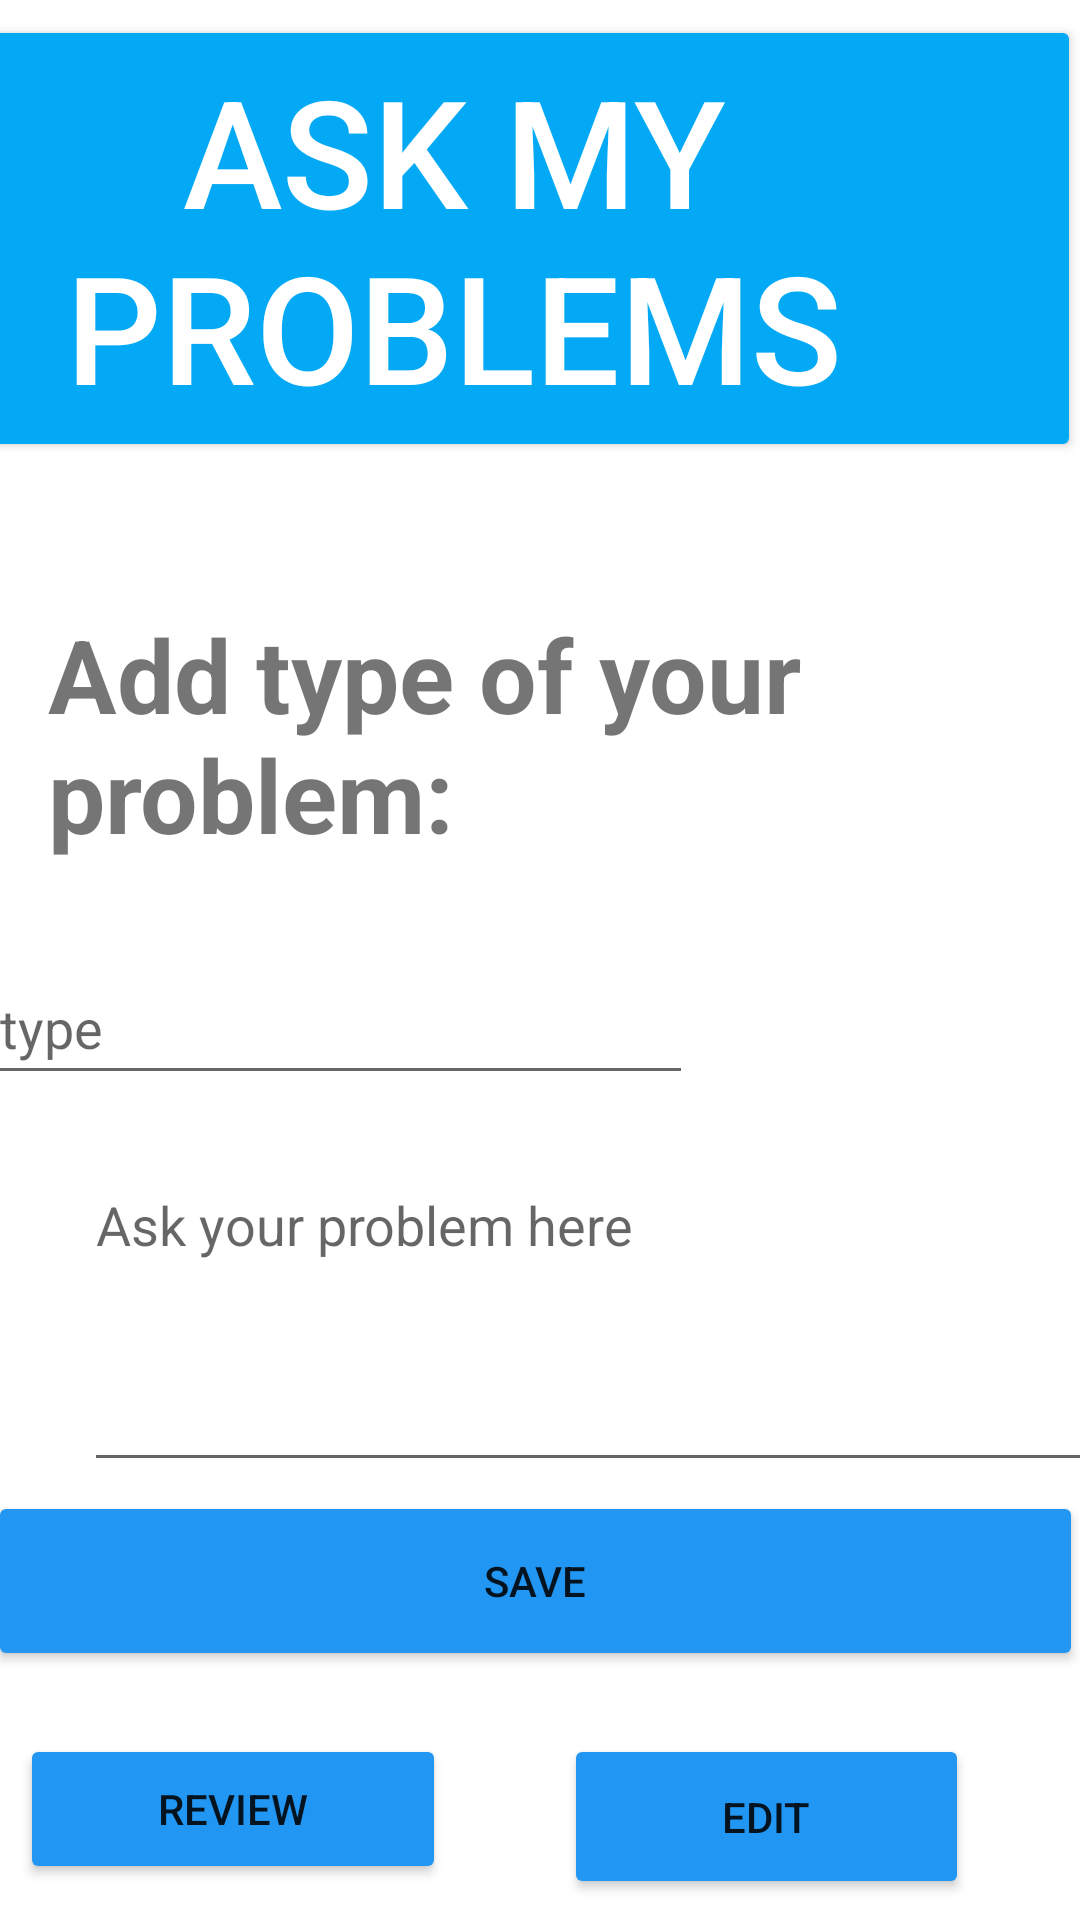

Android layout source for this screen:
<!-- AndroidManifest.xml: application theme Theme.Fit -->
<!-- res/layout/activity_ask_my_problemsanodya.xml -->
<?xml version="1.0" encoding="utf-8"?>
<androidx.constraintlayout.widget.ConstraintLayout xmlns:android="http://schemas.android.com/apk/res/android"
    xmlns:app="http://schemas.android.com/apk/res-auto"
    xmlns:tools="http://schemas.android.com/tools"
    android:layout_width="match_parent"
    android:layout_height="match_parent"
    tools:context="com.example.fit.AskMyProblemsanodya">


    <Button
        android:id="@+id/btn"
        android:layout_width="418dp"
        android:layout_height="149dp"
        android:backgroundTint="#03A9F4"
        android:text="Ask my problems"
        android:textColor="@color/white"
        android:textSize="150px"
        app:layout_constraintBottom_toBottomOf="parent"
        app:layout_constraintEnd_toEndOf="parent"
        app:layout_constraintHorizontal_bias="1.0"
        app:layout_constraintStart_toStartOf="parent"
        app:layout_constraintTop_toTopOf="parent"
        app:layout_constraintVertical_bias="0.01" />

    <TextView
        android:id="@+id/textView9"
        android:layout_width="376dp"
        android:layout_height="88dp"
        android:layout_marginStart="16dp"
        android:layout_marginTop="27dp"
        android:layout_marginEnd="174dp"
        android:text="Add type of your problem:"
        android:textSize="34sp"
        android:textStyle="bold"
        app:layout_constraintBottom_toBottomOf="parent"
        app:layout_constraintEnd_toEndOf="parent"
        app:layout_constraintHorizontal_bias="0.0"
        app:layout_constraintStart_toStartOf="parent"
        app:layout_constraintTop_toBottomOf="@+id/btn"
        app:layout_constraintVertical_bias="0.057" />

    <EditText
        android:id="@+id/Problem"
        android:layout_width="360dp"
        android:layout_height="108dp"
        android:layout_marginStart="28dp"
        android:layout_marginTop="96dp"
        android:layout_marginEnd="10dp"
        android:ems="10"
        android:gravity="start"
        android:hint="Ask your problem here"
        android:inputType="textPersonName"
        app:layout_constraintEnd_toEndOf="parent"
        app:layout_constraintHorizontal_bias="0.0"
        app:layout_constraintStart_toStartOf="parent"
        app:layout_constraintTop_toBottomOf="@+id/textView9" />

    <Button
        android:id="@+id/button15"
        android:layout_width="142dp"
        android:layout_height="50dp"
        android:layout_marginStart="52dp"
        android:layout_marginTop="84dp"
        android:layout_marginEnd="265dp"
        android:backgroundTint="#2196F3"
        android:text="Review"
        app:layout_constraintEnd_toEndOf="parent"
        app:layout_constraintHorizontal_bias="0.461"
        app:layout_constraintStart_toStartOf="parent"
        app:layout_constraintTop_toBottomOf="@+id/Problem" />

    <Button
        android:id="@+id/button16"
        android:layout_width="135dp"
        android:layout_height="55dp"
        android:layout_marginStart="55dp"
        android:layout_marginTop="84dp"
        android:layout_marginEnd="53dp"
        android:backgroundTint="#2196F3"
        android:text="Edit"
        app:layout_constraintEnd_toEndOf="parent"
        app:layout_constraintStart_toEndOf="@+id/button15"
        app:layout_constraintTop_toBottomOf="@+id/Problem" />

    <EditText
        android:id="@+id/Typeproblem"
        android:layout_width="235dp"
        android:layout_height="48dp"
        android:layout_marginStart="21dp"
        android:layout_marginTop="29dp"
        android:layout_marginEnd="155dp"
        android:layout_marginBottom="23dp"
        android:ems="10"
        android:hint="type"
        android:inputType="textPersonName"
        app:layout_constraintBottom_toTopOf="@+id/Problem"
        app:layout_constraintEnd_toEndOf="parent"
        app:layout_constraintStart_toStartOf="parent"
        app:layout_constraintTop_toBottomOf="@+id/textView9" />

    <Button
        android:id="@+id/Savebutton2"
        android:layout_width="365dp"
        android:layout_height="60dp"
        android:layout_marginStart="21dp"
        android:layout_marginEnd="25dp"
        android:layout_marginBottom="21dp"
        android:backgroundTint="#2196F3"
        android:text="Save"
        app:layout_constraintBottom_toTopOf="@+id/button15"
        app:layout_constraintEnd_toEndOf="parent"
        app:layout_constraintStart_toStartOf="parent" />

</androidx.constraintlayout.widget.ConstraintLayout>
<!-- resources referenced by this layout -->
<resources>
  <color name="white">#FFFFFFFF</color>
  <style name="Theme.Fit" parent="Theme.MaterialComponents.DayNight.NoActionBar">
          
          <item name="colorPrimary">@color/purple_500</item>
          <item name="colorPrimaryVariant">@color/purple_700</item>
          <item name="colorOnPrimary">@color/white</item>
          
          <item name="colorSecondary">@color/teal_200</item>
          <item name="colorSecondaryVariant">@color/teal_700</item>
          <item name="colorOnSecondary">@color/black</item>
          
          <item name="android:statusBarColor" tools:targetApi="l">?attr/colorPrimaryVariant</item>
          
      </style>
  <color name="purple_500">#FF6200EE</color>
  <color name="purple_700">#FF3700B3</color>
  <color name="teal_200">#FF03DAC5</color>
  <color name="teal_700">#FF018786</color>
  <color name="black">#FF000000</color>
</resources>
